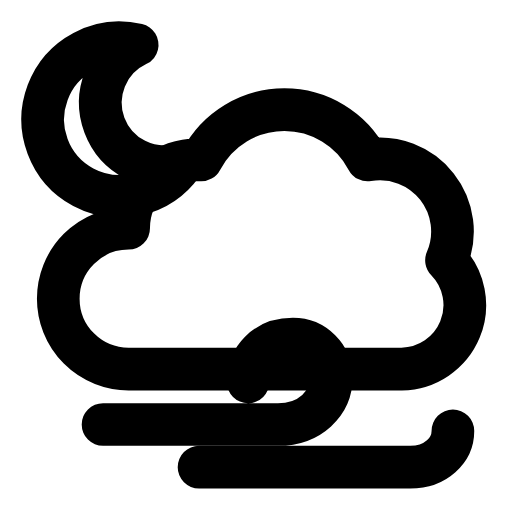
t = 0.00 s
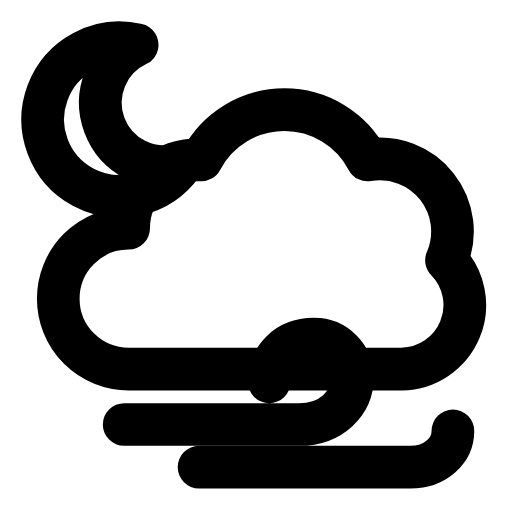
t = 0.26 s
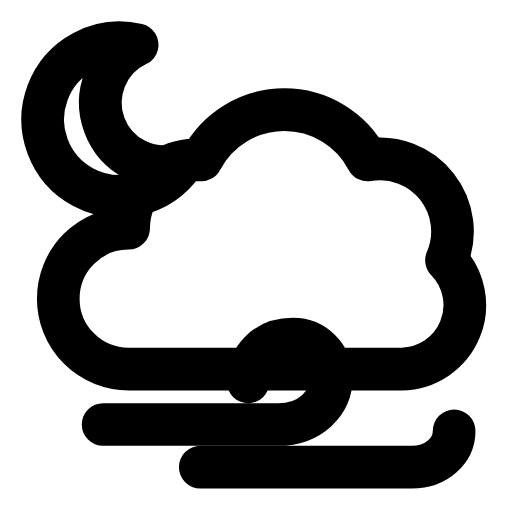
t = 0.53 s
t = 0.78 s: frame unchanged from t = 0.00 s, image omitted
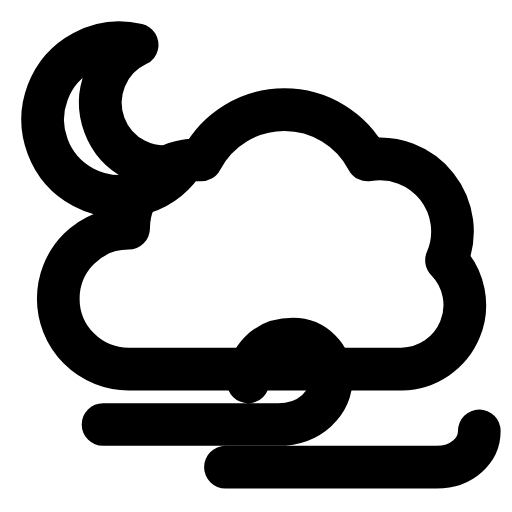
t = 1.06 s
t = 1.33 s: frame unchanged from t = 0.00 s, image omitted

The animated SVG that drew these frames (rendered in a browser with its animation timeline set to each time). Animation: 2 SMIL elements (animateTransform=2); one cycle of 1.60 s, repeats indefinitely.

<svg xmlns="http://www.w3.org/2000/svg" width="24" height="24" viewBox="0 0 24 24" fill="none"><path stroke="currentColor" stroke-width="2" stroke-linecap="round" stroke-linejoin="round" fill="none" d="M8.53 7.7A3.6 3.6 0 1 1 6.43 2.1A3 3 0 0 0 8.53 7.7Z"></path><path stroke="currentColor" stroke-width="2" stroke-linecap="round" stroke-linejoin="round" fill="none" d="M6.03 17.3A3.3 3.3 0 0 1 6.03 10.7A3.2 3.2 0 0 1 9.43 7.5A4.4 4.4 0 0 1 17.23 7.5A3.4 3.4 0 0 1 20.93 12.2A3 3 0 0 1 18.83 17.3Z"></path><path stroke="currentColor" stroke-width="2" stroke-linecap="round" stroke-linejoin="round" fill="none" d="M4.83 19.9L13.03 19.9C14.53 19.9 15.53 18.9 15.53 17.7C15.53 16.7 14.73 15.9 13.73 15.9C12.43 15.9 11.63 16.8 11.63 17.9"><animateTransform attributeName="transform" type="translate" values="0 0;0 0;1.2 0;0 0;0 0;0 0;0 0;1.2 0;0 0;0 0;0 0" keyTimes="0;0.135;0.2475;0.36;0.45;0.6;0.66;0.735;0.81;0.9;1" dur="1.6s" repeatCount="indefinite" calcMode="spline" keySplines="0.16 1 0.3 1;0.16 1 0.3 1;0.16 1 0.3 1;0.16 1 0.3 1;0.16 1 0.3 1;0.16 1 0.3 1;0.16 1 0.3 1;0.16 1 0.3 1;0.16 1 0.3 1;0.16 1 0.3 1"/></path><path stroke="currentColor" stroke-width="2" stroke-linecap="round" stroke-linejoin="round" fill="none" d="M9.33 21.9L19.23 21.9C20.43 21.9 21.23 21.1 21.23 20.2"><animateTransform attributeName="transform" type="translate" values="0 0;0 0;1.4 0;0 0;0 0;0 0;0 0;1.4 0;0 0;0 0;0 0" keyTimes="0;0.171;0.279;0.396;0.45;0.6;0.636;0.714;0.786;0.9;1" dur="1.6s" repeatCount="indefinite" calcMode="spline" keySplines="0.16 1 0.3 1;0.16 1 0.3 1;0.16 1 0.3 1;0.16 1 0.3 1;0.16 1 0.3 1;0.16 1 0.3 1;0.16 1 0.3 1;0.16 1 0.3 1;0.16 1 0.3 1;0.16 1 0.3 1"/></path></svg>
